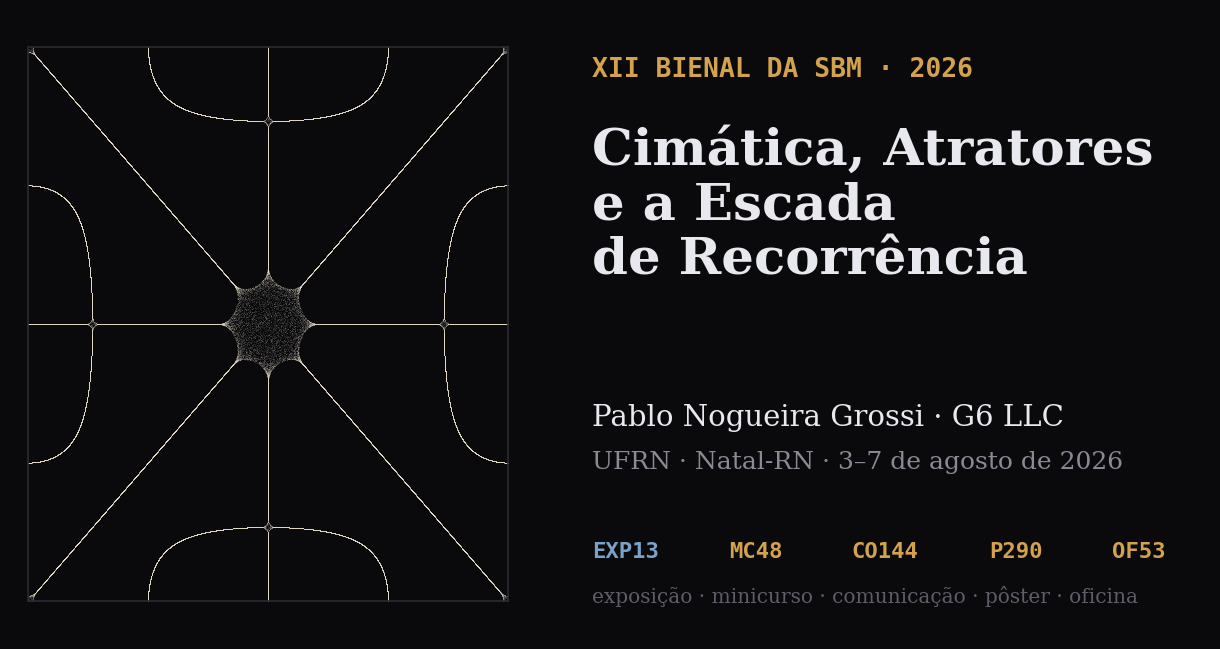

Source code (Python):
"""Open Graph card, 1200x630. Background is a real Chladni nodal set (m=3,n=5):
   grains random-walk with step proportional to |u| and drift down grad(u^2),
   so they settle exactly on u = 0."""
import numpy as np, matplotlib
matplotlib.use("Agg")
import matplotlib.pyplot as plt
rng=np.random.default_rng(11)
m,n=3,5; N=200000; PI=np.pi
x=rng.random(N); y=rng.random(N)
cx,cy=PI*n,PI*m
def chi(x,y): return np.cos(cx*x)*np.cos(cy*y)-np.cos(cy*x)*np.cos(cx*y)
for i in range(230):
    v=chi(x,y); a=np.abs(v)/2.0
    dx=-cx*np.sin(cx*x)*np.cos(cy*y)+cy*np.sin(cy*x)*np.cos(cx*y)
    dy=-cy*np.cos(cx*x)*np.sin(cy*y)+cx*np.cos(cy*x)*np.sin(cx*y)
    x-=0.00175*v*dx; y-=0.00175*v*dy
    s=0.013*a
    x+=(rng.random(N)-.5)*s; y+=(rng.random(N)-.5)*s
    x=np.abs(x); x=np.where(x>1,2-x,x)
    y=np.abs(y); y=np.where(y>1,2-y,y)

fig=plt.figure(figsize=(12,6.3),dpi=100)
fig.patch.set_facecolor("#0a0a0c")
ax=fig.add_axes([0,0,1,1]); ax.set_facecolor("#0a0a0c"); ax.axis("off")
ax.set_xlim(0,1); ax.set_ylim(0,1)
# plate occupies the left 42%, square, vertically centred
PW=0.40; x0=0.015; y0=0.06; PH=0.88
ax.scatter(x0+x*PW, y0+y*PH, s=0.35, c="#f2e8d5", alpha=0.42, marker=".", linewidths=0)
ax.add_patch(plt.Rectangle((x0,y0),PW,PH,fill=False,ec="#2a2a34",lw=1.2,zorder=2))

TX=0.485
def T(yy,txt,size,color,**kw):
    ax.text(TX,yy,txt,color=color,fontsize=size,transform=ax.transAxes,zorder=3,
            va="top",**kw)
T(0.925,"XII BIENAL DA SBM · 2026",19,"#d4a24c",family="monospace",fontweight="bold")
T(0.815,"Cimática, Atratores\ne a Escada\nde Recorrência",37,"#e8e8ef",
  family="serif",fontweight="bold",linespacing=1.16)
T(0.375,"Pablo Nogueira Grossi · G6 LLC",21,"#e8e8ef",family="serif")
T(0.300,"UFRN · Natal-RN · 3–7 de agosto de 2026",18,"#8a8a96",family="serif")
xx=TX
for c,col in [("EXP13","#7aa2c8"),("MC48","#d4a24c"),("CO144","#d4a24c"),
              ("P290","#d4a24c"),("OF53","#d4a24c")]:
    ax.text(xx,0.155,c,color=col,fontsize=16,family="monospace",fontweight="bold",
            transform=ax.transAxes,zorder=3,va="top")
    xx+=0.052+0.0125*len(c)
T(0.085,"exposição · minicurso · comunicação · pôster · oficina",14.5,"#5e5e6a",family="serif")
fig.savefig("card.png",facecolor="#0a0a0c")
print("card.png written")
